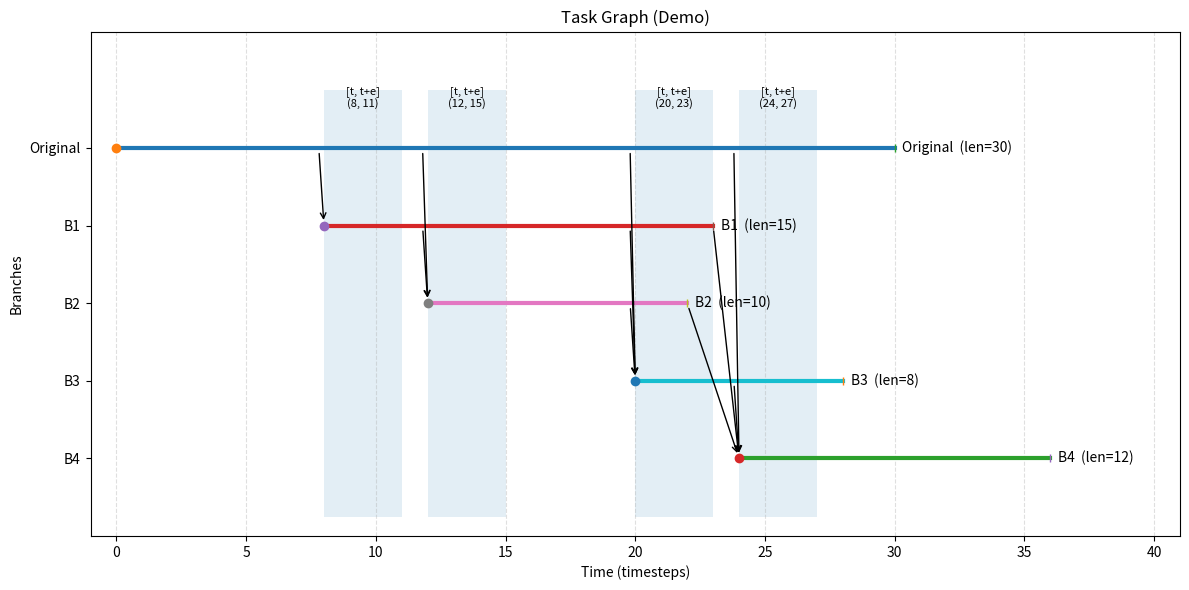

The script that saved this image:

import matplotlib.pyplot as plt
from matplotlib.patches import Rectangle
from typing import List, Dict

class TaskGraph:

    def get_length(self, skill_name: str):
        return self[skill_name]['length']

    def get_task_graph_structure(self, skill_name: str, branch_window: int = 3):
        # names: "user_0_kine_peg_pick", "user_0_kine_peg_pick_0", "user_0_kine_peg_pick_1", "user_0_kine_peg_pick_2", ...
        names = self.names

        
        assert skill_name in names, "Not found root skill variant"
        root_skill_variant = skill_name

        original_len = self.get_length(root_skill_variant)

        # filter the skills with this name
        plot_branches = []
        for variant_name in names:
            # the same root name, e.g., "user_0_kine_peg_pick..."
            if not (skill_name in variant_name):
                continue

            try:
                branch_id = int(variant_name.split("_")[-1])
            except ValueError:
                print(variant_name, " is discarded as an alternative branch")
                continue

            plot_branches.append({"name": variant_name, "start": branch_id, "length": self.get_length(variant_name)})

        plot_task_graph(original_len, plot_branches, branch_window, title=f"Task Graph: {skill_name}")

def plot_task_graph(
    original_len: int,
    branches: List[Dict[str, int]],
    e: int,
    title: str = "Task Graph with Global e-Step Branching Window",
    ax: plt.Axes | None = None,
):
    """
    Visualize a branching task graph with a global e-step branching window.

    Parameters
    ----------
    original_len : int
        Number of timesteps for the original (root) branch. Starts at t=0.
    branches : list of dict
        Each dict must contain:
          - 'name'  (str): label for the branch (e.g. 'B1')
          - 'start' (int): timestep when the branch starts
          - 'length'(int): number of timesteps for this branch
        (Optional extra keys are ignored.)
    e : int
        Size of the branching window. For a branch starting at time t, we:
          - Shade [t, t+e] as a global "branching possible" band.
          - Draw arrows from every branch whose active interval intersects [t-e, t+e].
    title : str
        Plot title.
    ax : matplotlib.axes.Axes | None
        Existing axes to draw on. If None, a new figure/axes is created.

    Returns
    -------
    ax : matplotlib.axes.Axes
        The axes containing the visualization.
    """
    # Collect all branches, including original
    all_branches = [
        {"name": "Original", "start": 0, "length": int(original_len)}
    ] + [
        {"name": str(b["name"]), "start": int(b["start"]), "length": int(b["length"])}
        for b in branches
    ]

    # Stable/top-down ordering: by start time then name
    sorted_branches = sorted(all_branches, key=lambda b: (b["start"], b["name"]))
    for idx, b in enumerate(sorted_branches):
        b["y"] = len(sorted_branches) - idx  # highest y for earliest start

    def active_interval(b):
        """Return (start, end) for a branch."""
        return b["start"], b["start"] + b["length"]

    x_max = max(b["start"] + b["length"] for b in sorted_branches)
    y_min, y_max = 0, len(sorted_branches) + 1

    created_fig = False
    if ax is None:
        fig, ax = plt.subplots(figsize=(12, 6))
        created_fig = True

    # Draw branch segments and labels
    for b in sorted_branches:
        s, end = active_interval(b)
        y = b["y"]
        ax.plot([s, end], [y, y], linewidth=3)
        ax.plot(s, y, marker="o")
        ax.plot(end, y, marker="|")
        ax.text(end + 0.3, y, f'{b["name"]}  (len={b["length"]})', va="center")

    # Shade global branching windows [t, t+e] for each non-original branch start
    band_y0, band_y1 = (y_min + 0.25, y_max - 0.25)
    for b in sorted_branches:
        if b["name"] == "Original":
            continue
        t = b["start"]
        band_start, band_end = t, t + e
        rect = Rectangle(
            (band_start, band_y0),
            band_end - band_start,
            band_y1 - band_y0,
            alpha=0.12,
            linewidth=0,
        )
        ax.add_patch(rect)
        ax.text(
            (band_start + band_end) / 2.0,
            y_max - 0.2,
            f"[t, t+e]\n({t}, {t+e})",
            ha="center",
            va="top",
            fontsize=8,
        )

    # Draw arrows from any branch active in [t-e, t+e] to the new branch
    for b_new in sorted_branches:
        if b_new["name"] == "Original":
            continue
        t_new = b_new["start"]
        window_left, window_right = t_new - e, t_new + e

        for b_prev in sorted_branches:
            if b_prev is b_new:
                continue
            prev_start, prev_end = active_interval(b_prev)

            # Intersect([prev_start, prev_end], [t_new - e, t_new + e]) non-empty?
            overlap_left = max(prev_start, window_left)
            overlap_right = min(prev_end, window_right)
            if overlap_left <= overlap_right:
                # Tail near t_new, clamped to predecessor's active interval
                x_tail = max(prev_start, min(t_new, prev_end))
                y_tail = b_prev["y"]
                x_head, y_head = t_new, b_new["y"]
                if x_tail == x_head:
                    x_tail -= 0.2  # slight offset to avoid perfectly vertical arrow

                ax.annotate(
                    "",
                    xy=(x_head, y_head),
                    xytext=(x_tail, y_tail),
                    arrowprops=dict(arrowstyle="->", shrinkA=4, shrinkB=4, lw=1),
                )

    # Axes cosmetics
    ax.set_title(title)
    ax.set_xlabel("Time (timesteps)")
    ax.set_ylabel("Branches")
    ax.set_xlim(-1, x_max + 5)
    ax.set_ylim(y_min, y_max + 0.5)
    ax.set_yticks([b["y"] for b in sorted_branches])
    ax.set_yticklabels([b["name"] for b in sorted_branches])
    ax.grid(True, axis="x", linestyle="--", alpha=0.4)

    if created_fig:
        plt.tight_layout()

    return ax

if __name__ == "__main__":
    # --- Demo usage (replace with your data) ---
    # Example data:
    original_len = 30
    example_branches = [
        {"name": "B1", "start": 8,  "length": 15},
        {"name": "B2", "start": 12, "length": 10},
        {"name": "B3", "start": 20, "length": 8},
        {"name": "B4", "start": 24, "length": 12},
    ]
    e = 3

    # Plot
    plot_task_graph(original_len, example_branches, e, title="Task Graph (Demo)")

    plt.show()
    # Show the image in the notebook output and also confirm saved path
    # from IPython.display import Image, display
    # display(Image("/mnt/data/task_graph.png"))
